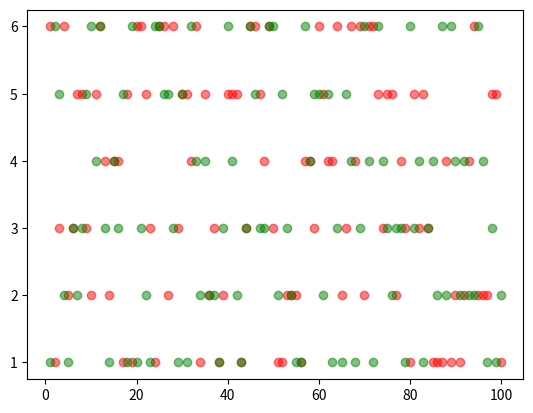

Reproduce this figure in Python.
# -*-coding:utf-8-*-
# 功能：可视化投掷两个骰子结果
import random
import matplotlib.pyplot as plt

def roll_dice():
    roll = random.randint(1,6)
    return roll

def main():
    total_times = 100
    #初始化列表[0,0,0,0,0,0]
    result_list = [0] * 11
    #初始化点数列表
    roll_list = list(range(2,13))
    roll_dict = dict(zip(roll_list,result_list))

    #记录骰子的结果
    roll1_list = []
    roll2_list = []

    for i in range(total_times):
        roll1 = roll_dice()
        roll2 = roll_dice()

        roll1_list.append(roll1)
        roll2_list.append(roll2)

        for j in range(2,13):
            if (roll1 + roll2) == j:
                roll_dict[j] += 1

    for i,result in roll_dict.items():
        print('点数{}的次数：{},频率：{}'.format(i, result, result / total_times))

    #数据可视化
    x = range(1, total_times + 1)
    plt.scatter(x, roll1_list, c = 'red', alpha = 0.5)
    plt.scatter(x, roll2_list, c = 'green', alpha = 0.5)
    plt.show()

if __name__ == '__main__':
    main()